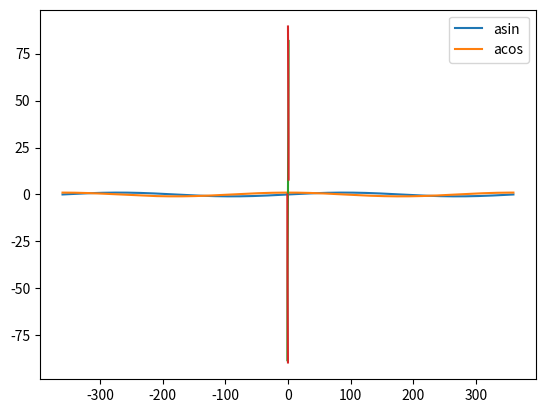

The script that saved this image:
## Версия 1.
## 
## 	Модуль тригонометрических функций. 
## 
## 
## 


## РАБОТАЮТ ТОЛЬКО МЕТОДЫ sin(teta, flag=False) И cos(teta, flag=False) !!!!


import math


# Получает:				два любых числа
# Делает:				сравнение.
# Возвращает:			модуль разницы между числами.
def delta(x, y):
    if(x==0):
        return(abs(y))
    
    if(y==0):
        return(abs(x))
    
    if(x==y):
        return(0)
    
    if((x>0)and(y>0)):
        #print('x, y ', x, y)
        return(abs(x-y))
    
    if((x<0)and(y>0)):
        return(abs(x) + abs(y))
    
    if(((x<0)and(y<0)) or ((x>0)and(y<0))):
        res = abs(abs(x) - abs(y))
        if(res<0):
            return(res*(-1))
        return(res)

def sin(teta, flag=False):
    if(teta >= 0):
        while(teta >= 360):
            teta -= 360
    if(teta <= 0):
        while(teta<= -360):
            teta += 360
    if(abs(teta) == 0):
        return(0)
    if(flag == False):
        teta_radians = math.radians(teta)
        return math.sin(teta_radians)
    else:
        return math.sin(teta)

def cos(teta, flag=False):
    if(teta >= 0):
        while(teta >= 360):
            teta -= 360
    if(teta <= 0):
        while(teta<= -360):
            teta += 360
    if(abs(teta) == 90):
        return(0)
    if(flag == False):
        teta_radians = math.radians(teta)
        return math.cos(teta_radians)
    else:
        return math.cos(teta)

# Получает:			<y>, type=float, результат применения тригонометрической функции к некоему аргументу. 
# 					<flag>, type=bool, маркер формы возврата решения.
# 					<eps>, type=float, число определяет точность поиска решения.
# Делает:			Вычисляет арксинус заданного числа с заданной точностью.
# Возвращает:		При <flag>==True:
# 						Ответ в долях, пределы: [-1;+1]
# 					При <flag>==False:
# 						Ответ в градусахб пределы: []
def asin(y, flag=False, eps=0.0005):
    if(eps < 0.0005):
        print('ERROR: <trigonometria.py>::asin(%s, flag=%s, eps=%s) - превышена точность выполнения.' %(y, flag, eps))
        return('ERROR: <trigonometria.py>::asin(%s, flag=%s, eps=%s) - превышена точность выполнения.' %(y, flag, eps))
    if(y == 0):
        return(0)
    if(int(y) == 1):
        return(90)
    if(y > 1):
        print("ERROR: y > 1")
        return("ERROR: y > 1")
    elif(y > 0):
        alpha_0 = 0
        alpha_lim = 3.14/2
        while(alpha_0 <= alpha_lim):
            res = delta(sin(alpha_0, True), y)
            if(res<=eps):
                if(flag == True):
                    return(alpha_0)
                return(math.degrees(alpha_0))
            alpha_0 += 0.0005
        print('ERROR: <trigonometria.py>: ошибка в вычислении арксинуса %s' %(y))
        return(None)
    elif(y < 0):
        alpha_0 = 0
        alpha_lim = -3.14/2
        while(alpha_0 >= alpha_lim):
            res = delta(sin(alpha_0, True), y)
            if(res<=eps):
                #print(res)
                if(flag == True):
                    return(alpha_0)
                return(math.degrees(alpha_0))
            alpha_0 -= 0.0005
        print('ERROR: <trigonometria.py>: ошибка в вычислении арксинуса %s' %(y))
        return(None)

def acos(y, flag=False, eps=0.0005):
    if(eps < 0.0005):
        print('ERROR: <trigonometria.py>::acos(%s, flag=%s, eps=%s) - превышена точность выполнения.' %(y, flag, eps))
        return('ERROR: <trigonometria.py>::acos(%s, flag=%s, eps=%s) - превышена точность выполнения.' %(y, flag, eps))
    if(y == 0):
        return(3.14)
    if(abs(y)-eps == 1):
        return(0)
    #if(int(y))
    if(y < -1):
        print('ERROR: <trigonometria.py>::acos(%s, flag=%s, eps=%s) - выход за доступные пределы.' %(y, flag, eps))
        return('ERROR: <trigonometria.py>::acos(%s, flag=%s, eps=%s) - выход за доступные пределы.' %(y, flag, eps))
    if(y > 3.14):
        print("ERROR: y > 1")
        return("ERROR: y > 1")
    elif(y > 0):
        alpha_0 = 0
        alpha_lim = 3.14/2
        while(alpha_0 <= alpha_lim):
            res = delta(cos(alpha_0, True), y)
            if(res<=eps):
                if(flag == True):
                    return(alpha_0)
                return(math.degrees(alpha_0))
            alpha_0 += 0.0005
        print('ERROR: <trigonometria.py>: ошибка в вычислении арккосинуса %s' %(y))
        return(None)
    elif(y < 0):
        alpha_0 = 0
        alpha_lim = -3.14/2
        while(alpha_0 >= alpha_lim):
            res = delta(cos(alpha_0, True), y)
            if(res<=eps):
                #print(res)
                if(flag == True):
                    return(alpha_0)
                return(math.degrees(alpha_0))
            alpha_0 -= 0.0005
        print('ERROR: <trigonometria.py>: ошибка в вычислении арккосинуса %s' %(y))
        return(None)

def tg(teta):
    teta_radians = math.tan(teta)
    return(teta_radians)

def ctg(teta):
    teta_radians = (math.cos(teta) / math.sin(teta))
    return(teta_radians)

def atg(teta):
	si = sin(teta)
	co = cos(teta)
	return(si/co)

#def arctg(teta):
    #teta_radians = math.atan(teta)
    #return(math.degrees(teta_radians))

#def arcctg(teta):
    #teta_radians = math.a


def radians(teta):
    teta = math.radians(teta)
    while(teta>=3.15):
        teta -= 3.14
    return teta


if __name__ == "__main__":
    a = -10
    b = -16
    
    #print(delta(a, b))
    #print(delta(b, a))
    #teta_0 = -360-90
    #print(sin(teta_0))
    #print(cos(teta_0))
    print('asin')
    print(asin(0.3, True))
    print(asin(0.3))
    print(asin(0.3, eps=0.0005))
    print('asin -0.3')
    print(asin(-0.3, True))
    print(asin(-0.3))
    
    import matplotlib.pyplot as plt
    l_sin = []
    l_cos = []
    l_t = []
    t = -360
    while(t <= 360):
        res = cos(t)
        l_cos.append(res)
        res = sin(t)
        l_sin.append(res)
        
        t+= 0.01
        l_t.append(t)
    plt.plot(l_t, l_sin)
    plt.plot(l_t, l_cos)
    plt.legend(['cos', 'sin'])
    plt.grid()
    plt.show()
    
    
    l_asin = []
    l_acos = []
    l_t = []
        
    t = -1
    while(t <= 1):
        res = asin(t)
        l_asin.append(res)
        
        res = acos(t)
        l_acos.append(res)
        
        t+= 0.01
        l_t.append(t)
    #print(l_asin[-1])
    #print(l_t[-1])
    plt.plot(l_t, l_asin)
    plt.plot(l_t, l_acos)
    plt.legend(['asin', 'acos'])
    plt.grid()
    plt.show()
